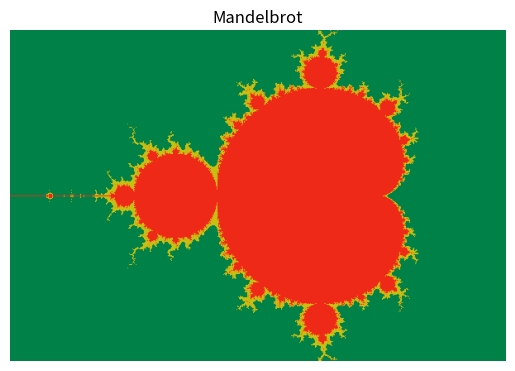

The matplotlib source for this figure:
import matplotlib.pyplot as plt
from PIL import Image, ImageDraw
import math

WIDTH = 600
HEIGHT = 400
MAX_ITER = 100
RE_MIN, RE_MAX = -2, 1
IM_MIN, IM_MAX = -1, 1

# colour scheme for our visualisation
# https://coolors.co
palette = ['#008148', '#C6C013', '#EF8A17', '#EF2917']


class ZoomTool:
    """
    To clean - simple zoom tool (only zooming right now).
    Zoom x10 at the clicked point in the image window.
    """
    def __init__(self, ax, re, im):
        self.ax = ax
        self.press = None
        self.re = re
        self.im = im

    def connect(self):
        self.cidpress = self.ax.figure.canvas.mpl_connect('button_press_event', self.on_press)

    def on_press(self, event):
        scale_factor = 0.1  # scale
        re, im = self.re, self.im  # Current real axis x (min, max) and imaginary axis y (min, max)
        w, h = WIDTH, HEIGHT  # Plot width

        # Retrieve (x, y) coordinates clicked
        xdata = event.xdata
        ydata = event.ydata

        # Convert to image coordinates to complex coordinates
        x = re[0] + (xdata / w) * (re[1] - re[0])
        y = im[0] + (ydata / h) * (im[1] - im[0])

        # Get x-, y-axis range. Divided by 2 to center clicked point.
        cur_xrange = (re[1] - re[0])*.5
        cur_yrange = (im[1] - im[0])*.5

        # Determine new image window in complex coordinates
        global RE_MIN, RE_MAX, IM_MIN, IM_MAX  # Update global variable
        RE_MIN, RE_MAX = x - cur_xrange * scale_factor, x + cur_xrange * scale_factor
        IM_MIN, IM_MAX = y - cur_yrange * scale_factor, y + cur_yrange * scale_factor
        self.re = (RE_MIN, RE_MAX)
        self.im = (IM_MIN, IM_MAX)

        print("Real (min, max) = ", RE_MIN, RE_MAX)
        print("Imaginary (min, max) = ", IM_MIN, IM_MAX)

        # Compute new fractal and refresh plot
        new_img = main(self.re, self.im)
        self.ax.imshow(new_img)
        self.ax.figure.canvas.draw_idle()

    def disconnect(self):
        self.ax.figure.canvas.mpl_disconnect(self.cidpress)

# returns a hexadecimal colour to fill individual
# pixel based on number of iterations
def get_color(it):
    color = (it / MAX_ITER) * (len(palette) - 1)
    return palette[int(round(color))]

def experiment_func(a, b):
    return a**2 + b

def mandelbrot(c, func=(lambda a, b: a**2 + b)):
    z = 0
    n = 0
    while abs(z) <= 2 and n < MAX_ITER:
        z = func(z, c)
        n += 1

    return n

def main(re=(RE_MIN, RE_MAX), im=(IM_MIN, IM_MAX)):
    w, h = WIDTH, HEIGHT
    img = Image.new("RGB", (w, h), (0, 0, 0))
    draw = ImageDraw.Draw(img)
    for x in range(0, w):
        for y in range(0, h):
            c = complex(re[0] + (x / w) * (re[1] - re[0]), im[0] + (y / h) * (im[1] - im[0]))
            n = mandelbrot(c, experiment_func)
            draw.point([x, y], fill = get_color(n))

    return img


def graphic_tool(img):
    fig = plt.figure()
    ax = fig.subplots()
    ax.imshow(img)
    ax.axis("off")
    ax.set_title("Mandelbrot")
    plot_with_zoom = ZoomTool(ax, (RE_MIN, RE_MAX), (IM_MIN, IM_MAX))
    plot_with_zoom.connect()
    plt.show()
    plot_with_zoom.disconnect()

if __name__ == '__main__':
    img = main()
    graphic_tool(img)
